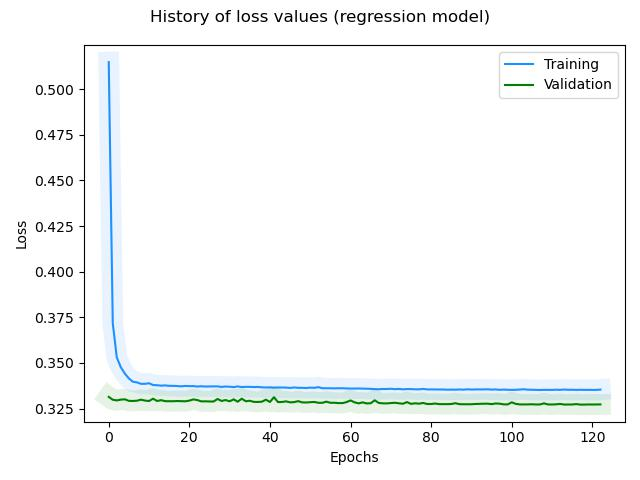

The table this chart was drawn from, first rows:
, loss, rmse, mse, mae, val_loss, val_rmse, val_mse, val_mae, _timestamp, _runtime
0, 0.5148, 0.7156, 0.5121, 0.5865, 0.3314, 0.5735, 0.3289, 0.4947, 1732607294, 390
1, 0.3717, 0.6077, 0.3693, 0.5185, 0.3299, 0.5723, 0.3275, 0.4931, 1732607295, 391
2, 0.353, 0.5922, 0.3506, 0.5081, 0.3295, 0.572, 0.3272, 0.4933, 1732607295, 391
3, 0.3476, 0.5877, 0.3454, 0.5059, 0.3299, 0.5724, 0.3276, 0.4937, 1732607296, 392
4, 0.3442, 0.5847, 0.3419, 0.5044, 0.3301, 0.5726, 0.3278, 0.4938, 1732607297, 393
5, 0.3415, 0.5825, 0.3393, 0.5032, 0.3293, 0.5718, 0.327, 0.4931, 1732607297, 393
6, 0.3397, 0.5809, 0.3375, 0.5019, 0.3292, 0.5718, 0.3269, 0.493, 1732607298, 394
7, 0.3394, 0.5806, 0.3371, 0.5016, 0.3293, 0.5719, 0.3271, 0.4932, 1732607299, 395
8, 0.3386, 0.58, 0.3363, 0.5016, 0.3299, 0.5724, 0.3277, 0.4937, 1732607299, 395
9, 0.3386, 0.58, 0.3364, 0.5016, 0.3294, 0.572, 0.3272, 0.4933, 1732607300, 396
10, 0.3389, 0.5802, 0.3367, 0.5021, 0.3291, 0.5718, 0.327, 0.4929, 1732607301, 397
11, 0.3379, 0.5794, 0.3357, 0.5013, 0.3304, 0.5729, 0.3283, 0.4931, 1732607301, 397
12, 0.3378, 0.5793, 0.3356, 0.501, 0.3292, 0.5718, 0.327, 0.4932, 1732607302, 398
13, 0.3376, 0.5791, 0.3354, 0.5012, 0.3296, 0.5723, 0.3275, 0.4929, 1732607302, 398
14, 0.3377, 0.5793, 0.3356, 0.5011, 0.3291, 0.5718, 0.3269, 0.493, 1732607303, 399
15, 0.3375, 0.5791, 0.3353, 0.5009, 0.329, 0.5718, 0.3269, 0.493, 1732607304, 400
16, 0.3375, 0.5791, 0.3353, 0.5012, 0.329, 0.5718, 0.3269, 0.493, 1732607304, 400
17, 0.3374, 0.579, 0.3353, 0.5011, 0.3291, 0.5719, 0.327, 0.4932, 1732607305, 401
18, 0.3372, 0.5789, 0.3351, 0.501, 0.3291, 0.5718, 0.327, 0.4929, 1732607306, 402
19, 0.3374, 0.5791, 0.3353, 0.5011, 0.329, 0.5718, 0.3269, 0.493, 1732607306, 402
20, 0.3373, 0.579, 0.3353, 0.5011, 0.3294, 0.5721, 0.3273, 0.4935, 1732607307, 403
21, 0.3373, 0.579, 0.3353, 0.501, 0.33, 0.5727, 0.328, 0.494, 1732607307, 403
22, 0.3371, 0.5788, 0.3351, 0.5009, 0.3297, 0.5724, 0.3276, 0.4937, 1732607308, 404
23, 0.3372, 0.579, 0.3352, 0.501, 0.3289, 0.5718, 0.3269, 0.493, 1732607309, 405
24, 0.3371, 0.5789, 0.3351, 0.5011, 0.329, 0.5718, 0.327, 0.4932, 1732607309, 405
25, 0.3371, 0.5789, 0.3352, 0.501, 0.3289, 0.5718, 0.3269, 0.4929, 1732607310, 406
26, 0.3372, 0.579, 0.3352, 0.501, 0.3289, 0.5718, 0.3269, 0.493, 1732607311, 407
27, 0.3372, 0.579, 0.3352, 0.5011, 0.3303, 0.573, 0.3283, 0.4942, 1732607311, 407
28, 0.3369, 0.5787, 0.3349, 0.5008, 0.3292, 0.5721, 0.3273, 0.4934, 1732607312, 408
29, 0.3371, 0.579, 0.3352, 0.501, 0.3297, 0.5725, 0.3278, 0.4938, 1732607312, 408
30, 0.337, 0.5789, 0.3351, 0.501, 0.329, 0.5719, 0.3271, 0.4933, 1732607313, 409
31, 0.3368, 0.5787, 0.3349, 0.5008, 0.3301, 0.5729, 0.3282, 0.4941, 1732607314, 410
32, 0.3371, 0.5791, 0.3353, 0.5011, 0.3288, 0.5718, 0.3269, 0.4931, 1732607314, 410
33, 0.3368, 0.5788, 0.335, 0.5009, 0.3304, 0.5733, 0.3286, 0.4944, 1732607315, 411
34, 0.3369, 0.5789, 0.3351, 0.501, 0.329, 0.572, 0.3272, 0.4934, 1732607316, 412
35, 0.3369, 0.5789, 0.3351, 0.501, 0.3293, 0.5723, 0.3275, 0.4936, 1732607316, 412
36, 0.3368, 0.5788, 0.3351, 0.5009, 0.3287, 0.5718, 0.3269, 0.493, 1732607317, 413
37, 0.3369, 0.5789, 0.3352, 0.501, 0.3286, 0.5718, 0.3269, 0.493, 1732607317, 413
38, 0.3367, 0.5788, 0.335, 0.5009, 0.3288, 0.5719, 0.3271, 0.4933, 1732607318, 414
39, 0.3366, 0.5787, 0.3349, 0.5009, 0.3299, 0.5729, 0.3282, 0.4941, 1732607319, 415
40, 0.3367, 0.5788, 0.335, 0.5009, 0.3286, 0.5718, 0.327, 0.4932, 1732607319, 415
41, 0.3365, 0.5787, 0.3349, 0.5008, 0.3312, 0.5741, 0.3296, 0.4951, 1732607320, 416
42, 0.3366, 0.5788, 0.335, 0.5008, 0.3286, 0.5718, 0.327, 0.4931, 1732607320, 416
43, 0.3365, 0.5788, 0.335, 0.5009, 0.3286, 0.5719, 0.3271, 0.4932, 1732607321, 417
44, 0.3365, 0.5788, 0.335, 0.5008, 0.329, 0.5722, 0.3275, 0.4936, 1732607322, 418
45, 0.3363, 0.5786, 0.3348, 0.5007, 0.3284, 0.5718, 0.327, 0.4931, 1732607322, 418
46, 0.3366, 0.5789, 0.3351, 0.501, 0.3285, 0.5719, 0.3271, 0.4933, 1732607323, 419
47, 0.3364, 0.5787, 0.3349, 0.5008, 0.3291, 0.5724, 0.3277, 0.493, 1732607324, 420
48, 0.3364, 0.5788, 0.335, 0.5009, 0.3284, 0.5719, 0.327, 0.4929, 1732607324, 420
49, 0.3363, 0.5787, 0.3349, 0.5008, 0.3283, 0.5718, 0.327, 0.4931, 1732607325, 421
50, 0.3365, 0.5789, 0.3352, 0.5009, 0.3285, 0.572, 0.3272, 0.4933, 1732607326, 422
51, 0.3364, 0.5789, 0.3351, 0.5009, 0.3286, 0.5721, 0.3274, 0.4935, 1732607326, 422
52, 0.3367, 0.5792, 0.3355, 0.5013, 0.3282, 0.5718, 0.3269, 0.493, 1732607327, 423
53, 0.3362, 0.5787, 0.3349, 0.5008, 0.3282, 0.5718, 0.3269, 0.4931, 1732607327, 423
54, 0.3361, 0.5787, 0.3349, 0.5008, 0.3288, 0.5724, 0.3276, 0.4937, 1732607328, 424
55, 0.3361, 0.5788, 0.335, 0.5009, 0.3282, 0.5719, 0.327, 0.4932, 1732607329, 425
56, 0.3361, 0.5787, 0.3349, 0.5008, 0.3282, 0.5719, 0.3271, 0.4932, 1732607329, 425
57, 0.3362, 0.5788, 0.335, 0.5009, 0.328, 0.5718, 0.3269, 0.493, 1732607330, 426
58, 0.3361, 0.5788, 0.3351, 0.501, 0.328, 0.5718, 0.3269, 0.4929, 1732607331, 427
59, 0.336, 0.5788, 0.335, 0.5009, 0.3286, 0.5723, 0.3275, 0.4936, 1732607331, 427
... 63 more rows
